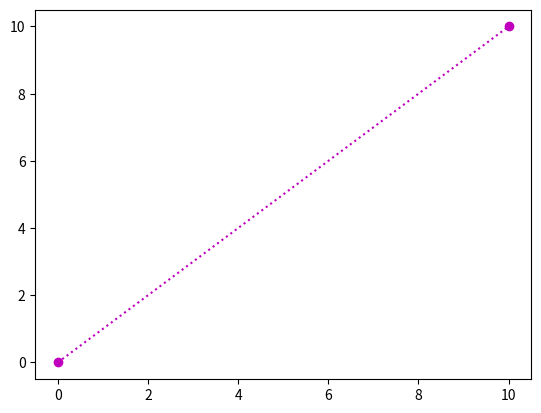

Here is the Python script that generated this plot:
import matplotlib.pyplot as plt
import numpy as np

x = np.array([0, 10])
y = np.array([0, 10])

plt.plot(x, y, 'o:m')
plt.show()